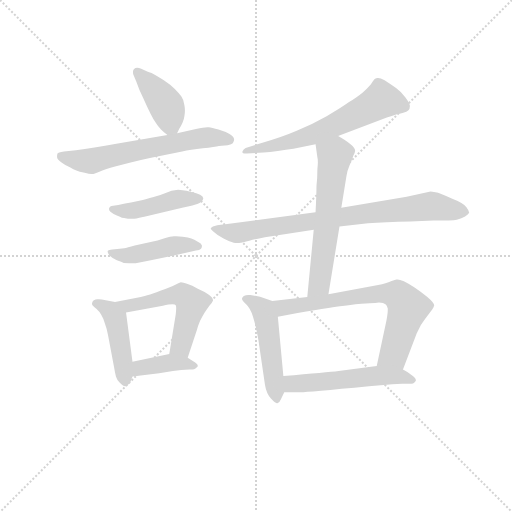
t = 0.00 s
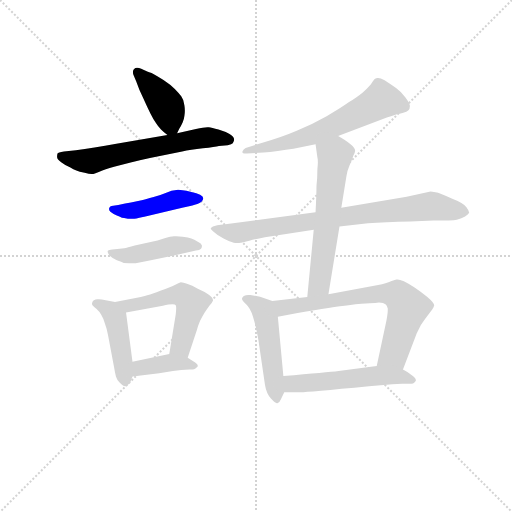
t = 1.85 s
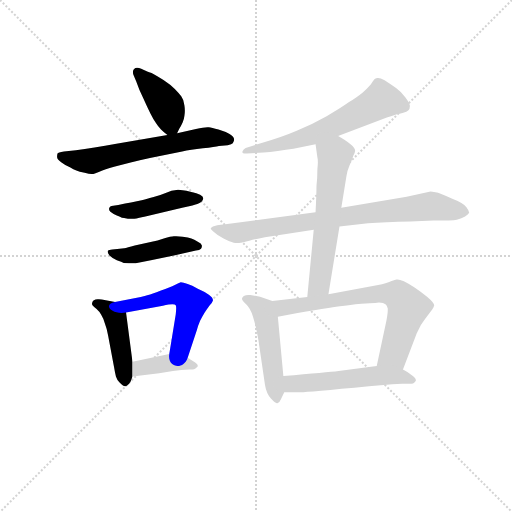
t = 3.69 s
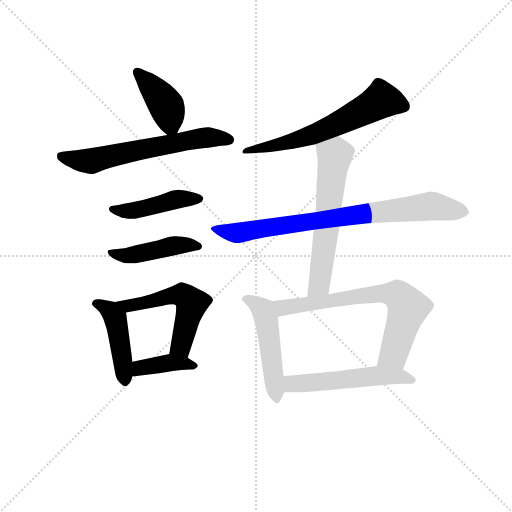
t = 5.54 s
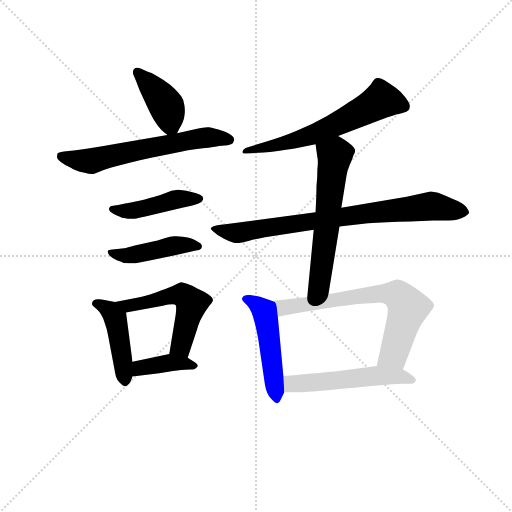
t = 7.39 s
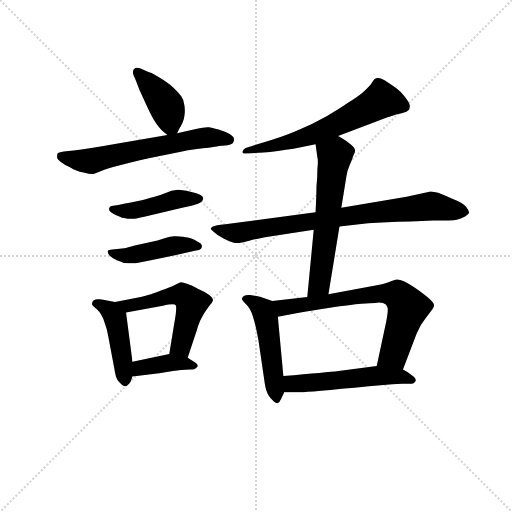
t = 9.24 s

The animated SVG that drew these frames (rendered in a browser with its animation timeline set to each time). Animation: 13 CSS @keyframes rules; one cycle of 9.23 s.

<svg version="1.1" viewBox="0 0 1024 1024" xmlns="http://www.w3.org/2000/svg">
  <g stroke="lightgray" stroke-dasharray="1,1" stroke-width="1" transform="scale(4, 4)">
    <line x1="0" y1="0" x2="256" y2="256"></line>
    <line x1="256" y1="0" x2="0" y2="256"></line>
    <line x1="128" y1="0" x2="128" y2="256"></line>
    <line x1="0" y1="128" x2="256" y2="128"></line>
  </g>
<g transform="scale(0.92, -0.92) translate(60, -900)">
   <style type="text/css">
    @keyframes keyframes0 {
      from {
       stroke: blue;
       stroke-dashoffset: 407;
       stroke-width: 128;
       }
       57% {
       animation-timing-function: step-end;
       stroke: blue;
       stroke-dashoffset: 0;
       stroke-width: 128;
       }
       to {
       stroke: black;
       stroke-width: 1024;
       }
       }
       #make-me-a-hanzi-animation-0 {
         animation: keyframes0 0.581217s both;
         animation-delay: 0.000000s;
         animation-timing-function: linear;
       }
    @keyframes keyframes1 {
      from {
       stroke: blue;
       stroke-dashoffset: 626;
       stroke-width: 128;
       }
       67% {
       animation-timing-function: step-end;
       stroke: blue;
       stroke-dashoffset: 0;
       stroke-width: 128;
       }
       to {
       stroke: black;
       stroke-width: 1024;
       }
       }
       #make-me-a-hanzi-animation-1 {
         animation: keyframes1 0.759440s both;
         animation-delay: 0.581217s;
         animation-timing-function: linear;
       }
    @keyframes keyframes2 {
      from {
       stroke: blue;
       stroke-dashoffset: 449;
       stroke-width: 128;
       }
       59% {
       animation-timing-function: step-end;
       stroke: blue;
       stroke-dashoffset: 0;
       stroke-width: 128;
       }
       to {
       stroke: black;
       stroke-width: 1024;
       }
       }
       #make-me-a-hanzi-animation-2 {
         animation: keyframes2 0.615397s both;
         animation-delay: 1.340658s;
         animation-timing-function: linear;
       }
    @keyframes keyframes3 {
      from {
       stroke: blue;
       stroke-dashoffset: 448;
       stroke-width: 128;
       }
       59% {
       animation-timing-function: step-end;
       stroke: blue;
       stroke-dashoffset: 0;
       stroke-width: 128;
       }
       to {
       stroke: black;
       stroke-width: 1024;
       }
       }
       #make-me-a-hanzi-animation-3 {
         animation: keyframes3 0.614583s both;
         animation-delay: 1.956055s;
         animation-timing-function: linear;
       }
    @keyframes keyframes4 {
      from {
       stroke: blue;
       stroke-dashoffset: 450;
       stroke-width: 128;
       }
       59% {
       animation-timing-function: step-end;
       stroke: blue;
       stroke-dashoffset: 0;
       stroke-width: 128;
       }
       to {
       stroke: black;
       stroke-width: 1024;
       }
       }
       #make-me-a-hanzi-animation-4 {
         animation: keyframes4 0.616211s both;
         animation-delay: 2.570638s;
         animation-timing-function: linear;
       }
    @keyframes keyframes5 {
      from {
       stroke: blue;
       stroke-dashoffset: 542;
       stroke-width: 128;
       }
       64% {
       animation-timing-function: step-end;
       stroke: blue;
       stroke-dashoffset: 0;
       stroke-width: 128;
       }
       to {
       stroke: black;
       stroke-width: 1024;
       }
       }
       #make-me-a-hanzi-animation-5 {
         animation: keyframes5 0.691081s both;
         animation-delay: 3.186849s;
         animation-timing-function: linear;
       }
    @keyframes keyframes6 {
      from {
       stroke: blue;
       stroke-dashoffset: 391;
       stroke-width: 128;
       }
       56% {
       animation-timing-function: step-end;
       stroke: blue;
       stroke-dashoffset: 0;
       stroke-width: 128;
       }
       to {
       stroke: black;
       stroke-width: 1024;
       }
       }
       #make-me-a-hanzi-animation-6 {
         animation: keyframes6 0.568197s both;
         animation-delay: 3.877930s;
         animation-timing-function: linear;
       }
    @keyframes keyframes7 {
      from {
       stroke: blue;
       stroke-dashoffset: 629;
       stroke-width: 128;
       }
       67% {
       animation-timing-function: step-end;
       stroke: blue;
       stroke-dashoffset: 0;
       stroke-width: 128;
       }
       to {
       stroke: black;
       stroke-width: 1024;
       }
       }
       #make-me-a-hanzi-animation-7 {
         animation: keyframes7 0.761882s both;
         animation-delay: 4.446126s;
         animation-timing-function: linear;
       }
    @keyframes keyframes8 {
      from {
       stroke: blue;
       stroke-dashoffset: 807;
       stroke-width: 128;
       }
       72% {
       animation-timing-function: step-end;
       stroke: blue;
       stroke-dashoffset: 0;
       stroke-width: 128;
       }
       to {
       stroke: black;
       stroke-width: 1024;
       }
       }
       #make-me-a-hanzi-animation-8 {
         animation: keyframes8 0.906738s both;
         animation-delay: 5.208008s;
         animation-timing-function: linear;
       }
    @keyframes keyframes9 {
      from {
       stroke: blue;
       stroke-dashoffset: 603;
       stroke-width: 128;
       }
       66% {
       animation-timing-function: step-end;
       stroke: blue;
       stroke-dashoffset: 0;
       stroke-width: 128;
       }
       to {
       stroke: black;
       stroke-width: 1024;
       }
       }
       #make-me-a-hanzi-animation-9 {
         animation: keyframes9 0.740723s both;
         animation-delay: 6.114746s;
         animation-timing-function: linear;
       }
    @keyframes keyframes10 {
      from {
       stroke: blue;
       stroke-dashoffset: 496;
       stroke-width: 128;
       }
       62% {
       animation-timing-function: step-end;
       stroke: blue;
       stroke-dashoffset: 0;
       stroke-width: 128;
       }
       to {
       stroke: black;
       stroke-width: 1024;
       }
       }
       #make-me-a-hanzi-animation-10 {
         animation: keyframes10 0.653646s both;
         animation-delay: 6.855469s;
         animation-timing-function: linear;
       }
    @keyframes keyframes11 {
      from {
       stroke: blue;
       stroke-dashoffset: 699;
       stroke-width: 128;
       }
       69% {
       animation-timing-function: step-end;
       stroke: blue;
       stroke-dashoffset: 0;
       stroke-width: 128;
       }
       to {
       stroke: black;
       stroke-width: 1024;
       }
       }
       #make-me-a-hanzi-animation-11 {
         animation: keyframes11 0.818848s both;
         animation-delay: 7.509115s;
         animation-timing-function: linear;
       }
    @keyframes keyframes12 {
      from {
       stroke: blue;
       stroke-dashoffset: 522;
       stroke-width: 128;
       }
       63% {
       animation-timing-function: step-end;
       stroke: blue;
       stroke-dashoffset: 0;
       stroke-width: 128;
       }
       to {
       stroke: black;
       stroke-width: 1024;
       }
       }
       #make-me-a-hanzi-animation-12 {
         animation: keyframes12 0.674805s both;
         animation-delay: 8.327962s;
         animation-timing-function: linear;
       }
</style>
<path d="M 325.0 610.5 L 330.0 620.5 Q 334.0 626.5 337.0 633.5 Q 340.0 640.5 341.0 648.5 Q 342.0 653.5 342.0 659.5 Q 342.0 664.5 341.0 670.5 Q 340.0 682.5 334.0 690.5 Q 328.0 698.5 320.0 706.5 Q 311.0 715.5 303.0 720.5 Q 296.0 726.5 282.0 734.5 Q 268.0 742.5 260.0 744.5 L 247.0 750.5 Q 242.0 752.5 238.0 752.5 Q 234.0 752.5 231.0 749.5 Q 229.0 747.5 229.0 743.5 Q 229.0 740.5 230.0 737.5 L 236.0 723.5 Q 242.0 705.5 252.0 685.5 Q 261.0 665.5 267.0 653.5 Q 273.0 641.5 279.0 632.5 Q 284.0 624.5 290.0 618.5 Q 295.0 613.5 304.0 606.5 C 318.0 595.5 318.0 595.5 325.0 610.5 Z" fill="lightgray"></path> 
<path d="M 304.0 606.5 L 193.0 587.5 Q 142.0 578.5 105.0 573.5 L 79.0 570.5 Q 66.0 568.5 65.0 566.5 Q 64.0 564.5 64.0 558.5 Q 64.0 553.5 73.0 547.5 Q 82.0 540.5 92.0 536.5 Q 100.0 531.5 106.0 529.5 Q 112.0 526.5 124.0 524.5 Q 134.0 521.5 139.0 521.5 L 141.0 521.5 Q 144.0 521.5 156.0 526.5 Q 168.0 532.5 188.0 537.5 L 224.0 546.5 Q 242.0 551.5 266.0 556.5 L 336.0 570.5 Q 354.0 574.5 381.0 577.5 Q 408.0 580.5 416.0 582.5 L 435.0 584.5 Q 444.0 586.5 446.0 588.5 Q 449.0 592.5 449.0 597.5 Q 448.0 603.5 439.0 608.5 Q 429.0 614.5 415.0 618.5 Q 400.0 622.5 394.0 623.5 L 391.0 623.5 Q 383.0 623.5 366.0 619.5 L 325.0 610.5 L 304.0 606.5 Z" fill="lightgray"></path> 
<path d="M 197.0 454.5 L 186.0 452.5 Q 178.0 451.5 178.0 448.5 Q 177.0 447.5 177.0 445.5 Q 177.0 442.5 180.0 439.5 Q 186.0 434.5 194.0 431.5 Q 202.0 428.5 205.0 426.5 Q 208.0 426.5 218.0 424.5 L 232.0 424.5 Q 236.0 424.5 243.0 426.5 L 256.0 429.5 L 336.0 448.5 Q 364.0 454.5 369.0 456.5 Q 374.0 458.5 378.0 461.5 Q 381.0 464.5 382.0 468.5 Q 382.0 472.5 375.0 476.5 Q 368.0 480.5 356.0 482.5 Q 344.0 486.5 337.0 486.5 Q 332.0 487.5 327.0 487.5 Q 323.0 487.5 320.0 486.5 Q 314.0 486.5 303.0 481.5 Q 291.0 476.5 274.0 471.5 Q 256.0 466.5 248.0 464.5 Q 240.0 462.5 212.0 457.5 L 197.0 454.5 Z" fill="lightgray"></path> 
<path d="M 195.0 358.5 L 184.0 357.5 Q 176.0 356.5 175.0 355.5 Q 174.0 354.5 174.0 352.5 Q 174.0 349.5 178.0 344.5 Q 184.0 338.5 194.0 334.5 Q 205.0 330.5 209.0 328.5 Q 213.0 328.5 220.0 327.5 L 235.0 327.5 L 268.0 334.5 L 318.0 344.5 L 366.0 355.5 Q 374.0 356.5 377.0 359.5 Q 379.0 361.5 379.0 364.5 L 379.0 366.5 Q 378.0 370.5 370.0 374.5 Q 362.0 379.5 356.0 381.5 Q 350.0 384.5 337.0 385.5 Q 328.0 386.5 323.0 386.5 L 318.0 386.5 Q 312.0 386.5 296.0 381.5 Q 282.0 376.5 270.0 374.5 L 233.0 366.5 Q 216.0 361.5 210.0 360.5 L 195.0 358.5 Z" fill="lightgray"></path> 
<path d="M 190.0 243.5 L 170.0 247.5 Q 160.0 249.5 155.0 249.5 L 152.0 249.5 Q 142.0 248.5 141.0 243.5 Q 140.0 241.5 140.0 239.5 Q 140.0 237.5 141.0 236.5 Q 144.0 232.5 150.0 228.5 Q 156.0 223.5 160.0 215.5 Q 165.0 207.5 168.0 196.5 Q 172.0 186.5 175.0 170.5 L 188.0 101.5 Q 190.0 89.5 192.0 81.5 Q 194.0 74.5 200.0 68.5 Q 207.0 60.5 212.0 60.5 L 214.0 60.5 Q 220.0 62.5 224.0 70.5 L 228.0 81.5 L 228.0 113.5 L 214.0 220.5 C 212.0 239.5 212.0 239.5 190.0 243.5 Z" fill="lightgray"></path> 
<path d="M 348.0 122.5 L 368.0 182.5 Q 370.0 190.5 375.0 202.5 Q 380.0 212.5 385.0 220.5 Q 390.0 228.5 396.0 236.5 Q 402.0 242.5 403.0 246.5 L 403.0 247.5 Q 403.0 253.5 394.0 259.5 Q 384.0 266.5 370.0 272.5 Q 357.0 279.5 348.0 282.5 Q 338.0 286.5 333.0 286.5 Q 329.0 285.5 320.0 280.5 Q 310.0 275.5 290.0 268.5 Q 269.0 260.5 262.0 258.5 Q 255.0 256.5 246.0 254.5 L 190.0 243.5 C 161.0 237.5 185.0 214.5 214.0 220.5 L 294.0 235.5 Q 308.0 238.5 315.0 238.5 Q 321.0 238.5 322.0 236.5 Q 323.0 235.5 323.0 230.5 Q 323.0 225.5 322.0 216.5 L 308.0 130.5 C 303.0 100.5 339.0 94.5 348.0 122.5 Z" fill="lightgray"></path> 
<path d="M 228.0 81.5 L 286.0 88.5 L 316.0 93.5 L 334.0 95.5 Q 346.0 96.5 352.0 96.5 Q 359.0 96.5 362.0 97.5 Q 366.0 98.5 369.0 102.5 Q 370.0 103.5 370.0 104.5 Q 370.0 108.5 360.0 114.5 L 348.0 122.5 C 329.0 135.5 329.0 135.5 308.0 130.5 L 228.0 113.5 C 199.0 107.5 198.0 77.5 228.0 81.5 Z" fill="lightgray"></path> 
<path d="M 675.0 604.5 L 781.0 644.5 Q 804.0 652.5 815.0 654.5 Q 825.0 656.5 828.0 660.5 Q 831.0 663.5 831.0 668.5 L 831.0 670.5 Q 830.0 676.5 821.0 688.5 Q 812.0 700.5 801.0 708.5 Q 790.0 716.5 776.0 725.5 Q 767.0 730.5 762.0 730.5 L 760.0 730.5 Q 756.0 729.5 754.0 727.5 Q 752.0 725.5 746.0 716.5 Q 738.0 707.5 728.0 698.5 Q 717.0 689.5 698.0 677.5 Q 680.0 664.5 650.0 647.5 Q 620.0 630.5 585.0 615.5 Q 550.0 600.5 507.0 588.5 L 474.0 578.5 Q 469.0 576.5 467.0 570.5 L 467.0 568.5 Q 467.0 566.5 472.0 566.5 L 477.0 566.5 L 513.0 568.5 Q 526.0 568.5 544.0 571.5 Q 562.0 574.5 578.0 576.5 L 626.0 586.5 L 675.0 604.5 Z" fill="lightgray"></path> 
<path d="M 626.0 438.5 L 430.0 412.5 Q 408.0 410.5 403.0 407.5 Q 399.0 405.5 398.0 403.5 Q 398.0 402.5 405.0 395.5 Q 412.0 388.5 426.0 381.5 Q 440.0 374.5 448.0 372.5 Q 452.0 371.5 456.0 371.5 Q 460.0 371.5 463.0 372.5 Q 467.0 372.5 482.0 376.5 Q 496.0 380.5 516.0 384.5 L 622.0 400.5 L 678.0 407.5 L 740.0 414.5 Q 776.0 417.5 832.0 418.5 L 882.0 420.5 Q 923.0 420.5 933.0 422.5 Q 944.0 425.5 951.0 429.5 Q 958.0 433.5 960.0 437.5 Q 960.0 441.5 954.0 449.5 Q 948.0 458.5 922.0 468.5 Q 895.0 480.5 890.0 481.5 Q 884.0 482.5 876.0 483.5 L 824.0 472.5 L 682.0 448.5 L 626.0 438.5 Z" fill="lightgray"></path> 
<path d="M 626.0 586.5 L 630.0 557.5 Q 631.0 554.5 631.0 547.5 Q 631.0 541.5 630.0 532.5 Q 630.0 512.5 628.0 495.5 Q 628.0 477.5 626.0 438.5 L 622.0 400.5 L 608.0 254.5 C 605.0 224.5 649.0 230.5 654.0 260.5 L 678.0 407.5 L 682.0 448.5 L 693.0 516.5 Q 694.0 526.5 700.0 540.5 Q 706.0 554.5 708.0 561.5 Q 712.0 568.5 712.0 572.5 Q 712.0 578.5 702.0 586.5 Q 693.0 594.5 675.0 604.5 C 649.0 619.5 622.0 616.5 626.0 586.5 Z" fill="lightgray"></path> 
<path d="M 532.0 245.5 L 518.0 250.5 Q 502.0 256.5 484.0 258.5 L 480.0 258.5 Q 474.0 258.5 470.0 256.5 Q 466.0 253.5 466.0 250.5 Q 466.0 246.5 475.0 238.5 Q 484.0 230.5 490.0 211.5 Q 496.0 192.5 502.0 159.5 L 516.0 63.5 Q 519.0 44.5 529.0 33.5 Q 538.0 23.5 542.0 23.5 L 543.0 23.5 Q 548.0 24.5 551.0 32.5 Q 554.0 39.5 558.0 47.5 L 556.0 82.5 L 544.0 211.5 C 541.0 241.5 541.0 242.5 532.0 245.5 Z" fill="lightgray"></path> 
<path d="M 608.0 254.5 L 532.0 245.5 C 502.0 241.5 515.0 206.5 544.0 211.5 L 587.0 219.5 Q 665.0 233.5 698.0 236.5 Q 730.0 240.5 744.0 240.5 Q 757.0 241.5 764.0 242.5 Q 774.0 242.5 778.0 238.5 Q 781.0 236.5 783.0 229.5 L 783.0 226.5 Q 783.0 218.5 780.0 202.5 L 759.0 104.5 C 753.0 75.5 805.0 68.5 816.0 96.5 L 846.0 175.5 Q 854.0 194.5 864.0 206.5 L 880.0 227.5 Q 883.0 232.5 884.0 236.5 Q 884.0 241.5 869.0 254.5 Q 854.0 266.5 842.0 274.5 Q 830.0 282.5 818.0 288.5 Q 809.0 292.5 804.0 292.5 L 802.0 292.5 Q 800.0 292.5 790.0 288.5 Q 780.0 283.5 762.0 280.5 L 654.0 260.5 L 608.0 254.5 Z" fill="lightgray"></path> 
<path d="M 558.0 47.5 L 594.0 47.5 Q 608.0 47.5 742.0 60.5 L 793.0 64.5 Q 805.0 65.5 814.0 65.5 L 829.0 65.5 Q 835.0 65.5 838.0 66.5 Q 842.0 68.5 844.0 72.5 L 844.0 73.5 Q 844.0 77.5 836.0 83.5 Q 828.0 90.5 816.0 96.5 C 793.0 109.5 789.0 108.5 759.0 104.5 L 676.0 93.5 Q 652.0 90.5 556.0 82.5 C 526.0 80.5 528.0 47.5 558.0 47.5 Z" fill="lightgray"></path> 
      <clipPath id="make-me-a-hanzi-clip-0">
      <path d="M 325.0 610.5 L 330.0 620.5 Q 334.0 626.5 337.0 633.5 Q 340.0 640.5 341.0 648.5 Q 342.0 653.5 342.0 659.5 Q 342.0 664.5 341.0 670.5 Q 340.0 682.5 334.0 690.5 Q 328.0 698.5 320.0 706.5 Q 311.0 715.5 303.0 720.5 Q 296.0 726.5 282.0 734.5 Q 268.0 742.5 260.0 744.5 L 247.0 750.5 Q 242.0 752.5 238.0 752.5 Q 234.0 752.5 231.0 749.5 Q 229.0 747.5 229.0 743.5 Q 229.0 740.5 230.0 737.5 L 236.0 723.5 Q 242.0 705.5 252.0 685.5 Q 261.0 665.5 267.0 653.5 Q 273.0 641.5 279.0 632.5 Q 284.0 624.5 290.0 618.5 Q 295.0 613.5 304.0 606.5 C 318.0 595.5 318.0 595.5 325.0 610.5 Z" fill="lightgray"></path>
      </clipPath>
      <path clip-path="url(#make-me-a-hanzi-clip-0)" d="M 238.0 744.5 L 301.0 670.5 L 310.0 630.5 L 318.0 620.5 " fill="none" id="make-me-a-hanzi-animation-0" stroke-dasharray="279 558" stroke-linecap="round"></path>

      <clipPath id="make-me-a-hanzi-clip-1">
      <path d="M 304.0 606.5 L 193.0 587.5 Q 142.0 578.5 105.0 573.5 L 79.0 570.5 Q 66.0 568.5 65.0 566.5 Q 64.0 564.5 64.0 558.5 Q 64.0 553.5 73.0 547.5 Q 82.0 540.5 92.0 536.5 Q 100.0 531.5 106.0 529.5 Q 112.0 526.5 124.0 524.5 Q 134.0 521.5 139.0 521.5 L 141.0 521.5 Q 144.0 521.5 156.0 526.5 Q 168.0 532.5 188.0 537.5 L 224.0 546.5 Q 242.0 551.5 266.0 556.5 L 336.0 570.5 Q 354.0 574.5 381.0 577.5 Q 408.0 580.5 416.0 582.5 L 435.0 584.5 Q 444.0 586.5 446.0 588.5 Q 449.0 592.5 449.0 597.5 Q 448.0 603.5 439.0 608.5 Q 429.0 614.5 415.0 618.5 Q 400.0 622.5 394.0 623.5 L 391.0 623.5 Q 383.0 623.5 366.0 619.5 L 325.0 610.5 L 304.0 606.5 Z" fill="lightgray"></path>
      </clipPath>
      <path clip-path="url(#make-me-a-hanzi-clip-1)" d="M 74.0 561.5 L 137.0 549.5 L 364.0 597.5 L 404.0 601.5 L 437.0 596.5 " fill="none" id="make-me-a-hanzi-animation-1" stroke-dasharray="498 996" stroke-linecap="round"></path>

      <clipPath id="make-me-a-hanzi-clip-2">
      <path d="M 197.0 454.5 L 186.0 452.5 Q 178.0 451.5 178.0 448.5 Q 177.0 447.5 177.0 445.5 Q 177.0 442.5 180.0 439.5 Q 186.0 434.5 194.0 431.5 Q 202.0 428.5 205.0 426.5 Q 208.0 426.5 218.0 424.5 L 232.0 424.5 Q 236.0 424.5 243.0 426.5 L 256.0 429.5 L 336.0 448.5 Q 364.0 454.5 369.0 456.5 Q 374.0 458.5 378.0 461.5 Q 381.0 464.5 382.0 468.5 Q 382.0 472.5 375.0 476.5 Q 368.0 480.5 356.0 482.5 Q 344.0 486.5 337.0 486.5 Q 332.0 487.5 327.0 487.5 Q 323.0 487.5 320.0 486.5 Q 314.0 486.5 303.0 481.5 Q 291.0 476.5 274.0 471.5 Q 256.0 466.5 248.0 464.5 Q 240.0 462.5 212.0 457.5 L 197.0 454.5 Z" fill="lightgray"></path>
      </clipPath>
      <path clip-path="url(#make-me-a-hanzi-clip-2)" d="M 184.0 445.5 L 234.0 442.5 L 330.0 467.5 L 374.0 468.5 " fill="none" id="make-me-a-hanzi-animation-2" stroke-dasharray="321 642" stroke-linecap="round"></path>

      <clipPath id="make-me-a-hanzi-clip-3">
      <path d="M 195.0 358.5 L 184.0 357.5 Q 176.0 356.5 175.0 355.5 Q 174.0 354.5 174.0 352.5 Q 174.0 349.5 178.0 344.5 Q 184.0 338.5 194.0 334.5 Q 205.0 330.5 209.0 328.5 Q 213.0 328.5 220.0 327.5 L 235.0 327.5 L 268.0 334.5 L 318.0 344.5 L 366.0 355.5 Q 374.0 356.5 377.0 359.5 Q 379.0 361.5 379.0 364.5 L 379.0 366.5 Q 378.0 370.5 370.0 374.5 Q 362.0 379.5 356.0 381.5 Q 350.0 384.5 337.0 385.5 Q 328.0 386.5 323.0 386.5 L 318.0 386.5 Q 312.0 386.5 296.0 381.5 Q 282.0 376.5 270.0 374.5 L 233.0 366.5 Q 216.0 361.5 210.0 360.5 L 195.0 358.5 Z" fill="lightgray"></path>
      </clipPath>
      <path clip-path="url(#make-me-a-hanzi-clip-3)" d="M 181.0 352.5 L 218.0 344.5 L 329.0 367.5 L 370.0 365.5 " fill="none" id="make-me-a-hanzi-animation-3" stroke-dasharray="320 640" stroke-linecap="round"></path>

      <clipPath id="make-me-a-hanzi-clip-4">
      <path d="M 190.0 243.5 L 170.0 247.5 Q 160.0 249.5 155.0 249.5 L 152.0 249.5 Q 142.0 248.5 141.0 243.5 Q 140.0 241.5 140.0 239.5 Q 140.0 237.5 141.0 236.5 Q 144.0 232.5 150.0 228.5 Q 156.0 223.5 160.0 215.5 Q 165.0 207.5 168.0 196.5 Q 172.0 186.5 175.0 170.5 L 188.0 101.5 Q 190.0 89.5 192.0 81.5 Q 194.0 74.5 200.0 68.5 Q 207.0 60.5 212.0 60.5 L 214.0 60.5 Q 220.0 62.5 224.0 70.5 L 228.0 81.5 L 228.0 113.5 L 214.0 220.5 C 212.0 239.5 212.0 239.5 190.0 243.5 Z" fill="lightgray"></path>
      </clipPath>
      <path clip-path="url(#make-me-a-hanzi-clip-4)" d="M 147.0 240.5 L 173.0 228.5 L 191.0 207.5 L 213.0 71.5 " fill="none" id="make-me-a-hanzi-animation-4" stroke-dasharray="322 644" stroke-linecap="round"></path>

      <clipPath id="make-me-a-hanzi-clip-5">
      <path d="M 348.0 122.5 L 368.0 182.5 Q 370.0 190.5 375.0 202.5 Q 380.0 212.5 385.0 220.5 Q 390.0 228.5 396.0 236.5 Q 402.0 242.5 403.0 246.5 L 403.0 247.5 Q 403.0 253.5 394.0 259.5 Q 384.0 266.5 370.0 272.5 Q 357.0 279.5 348.0 282.5 Q 338.0 286.5 333.0 286.5 Q 329.0 285.5 320.0 280.5 Q 310.0 275.5 290.0 268.5 Q 269.0 260.5 262.0 258.5 Q 255.0 256.5 246.0 254.5 L 190.0 243.5 C 161.0 237.5 185.0 214.5 214.0 220.5 L 294.0 235.5 Q 308.0 238.5 315.0 238.5 Q 321.0 238.5 322.0 236.5 Q 323.0 235.5 323.0 230.5 Q 323.0 225.5 322.0 216.5 L 308.0 130.5 C 303.0 100.5 339.0 94.5 348.0 122.5 Z" fill="lightgray"></path>
      </clipPath>
      <path clip-path="url(#make-me-a-hanzi-clip-5)" d="M 197.0 243.5 L 219.0 234.5 L 336.0 259.5 L 351.0 248.5 L 355.0 232.5 L 335.0 151.5 L 316.0 136.5 " fill="none" id="make-me-a-hanzi-animation-5" stroke-dasharray="414 828" stroke-linecap="round"></path>

      <clipPath id="make-me-a-hanzi-clip-6">
      <path d="M 228.0 81.5 L 286.0 88.5 L 316.0 93.5 L 334.0 95.5 Q 346.0 96.5 352.0 96.5 Q 359.0 96.5 362.0 97.5 Q 366.0 98.5 369.0 102.5 Q 370.0 103.5 370.0 104.5 Q 370.0 108.5 360.0 114.5 L 348.0 122.5 C 329.0 135.5 329.0 135.5 308.0 130.5 L 228.0 113.5 C 199.0 107.5 198.0 77.5 228.0 81.5 Z" fill="lightgray"></path>
      </clipPath>
      <path clip-path="url(#make-me-a-hanzi-clip-6)" d="M 235.0 86.5 L 248.0 100.5 L 311.0 111.5 L 363.0 107.5 " fill="none" id="make-me-a-hanzi-animation-6" stroke-dasharray="263 526" stroke-linecap="round"></path>

      <clipPath id="make-me-a-hanzi-clip-7">
      <path d="M 675.0 604.5 L 781.0 644.5 Q 804.0 652.5 815.0 654.5 Q 825.0 656.5 828.0 660.5 Q 831.0 663.5 831.0 668.5 L 831.0 670.5 Q 830.0 676.5 821.0 688.5 Q 812.0 700.5 801.0 708.5 Q 790.0 716.5 776.0 725.5 Q 767.0 730.5 762.0 730.5 L 760.0 730.5 Q 756.0 729.5 754.0 727.5 Q 752.0 725.5 746.0 716.5 Q 738.0 707.5 728.0 698.5 Q 717.0 689.5 698.0 677.5 Q 680.0 664.5 650.0 647.5 Q 620.0 630.5 585.0 615.5 Q 550.0 600.5 507.0 588.5 L 474.0 578.5 Q 469.0 576.5 467.0 570.5 L 467.0 568.5 Q 467.0 566.5 472.0 566.5 L 477.0 566.5 L 513.0 568.5 Q 526.0 568.5 544.0 571.5 Q 562.0 574.5 578.0 576.5 L 626.0 586.5 L 675.0 604.5 Z" fill="lightgray"></path>
      </clipPath>
      <path clip-path="url(#make-me-a-hanzi-clip-7)" d="M 818.0 669.5 L 769.0 682.5 L 661.0 624.5 L 604.0 601.5 L 470.0 569.5 " fill="none" id="make-me-a-hanzi-animation-7" stroke-dasharray="501 1002" stroke-linecap="round"></path>

      <clipPath id="make-me-a-hanzi-clip-8">
      <path d="M 626.0 438.5 L 430.0 412.5 Q 408.0 410.5 403.0 407.5 Q 399.0 405.5 398.0 403.5 Q 398.0 402.5 405.0 395.5 Q 412.0 388.5 426.0 381.5 Q 440.0 374.5 448.0 372.5 Q 452.0 371.5 456.0 371.5 Q 460.0 371.5 463.0 372.5 Q 467.0 372.5 482.0 376.5 Q 496.0 380.5 516.0 384.5 L 622.0 400.5 L 678.0 407.5 L 740.0 414.5 Q 776.0 417.5 832.0 418.5 L 882.0 420.5 Q 923.0 420.5 933.0 422.5 Q 944.0 425.5 951.0 429.5 Q 958.0 433.5 960.0 437.5 Q 960.0 441.5 954.0 449.5 Q 948.0 458.5 922.0 468.5 Q 895.0 480.5 890.0 481.5 Q 884.0 482.5 876.0 483.5 L 824.0 472.5 L 682.0 448.5 L 626.0 438.5 Z" fill="lightgray"></path>
      </clipPath>
      <path clip-path="url(#make-me-a-hanzi-clip-8)" d="M 404.0 401.5 L 463.0 394.5 L 749.0 438.5 L 875.0 451.5 L 950.0 439.5 " fill="none" id="make-me-a-hanzi-animation-8" stroke-dasharray="679 1358" stroke-linecap="round"></path>

      <clipPath id="make-me-a-hanzi-clip-9">
      <path d="M 626.0 586.5 L 630.0 557.5 Q 631.0 554.5 631.0 547.5 Q 631.0 541.5 630.0 532.5 Q 630.0 512.5 628.0 495.5 Q 628.0 477.5 626.0 438.5 L 622.0 400.5 L 608.0 254.5 C 605.0 224.5 649.0 230.5 654.0 260.5 L 678.0 407.5 L 682.0 448.5 L 693.0 516.5 Q 694.0 526.5 700.0 540.5 Q 706.0 554.5 708.0 561.5 Q 712.0 568.5 712.0 572.5 Q 712.0 578.5 702.0 586.5 Q 693.0 594.5 675.0 604.5 C 649.0 619.5 622.0 616.5 626.0 586.5 Z" fill="lightgray"></path>
      </clipPath>
      <path clip-path="url(#make-me-a-hanzi-clip-9)" d="M 635.0 580.5 L 668.0 560.5 L 635.0 286.5 L 615.0 261.5 " fill="none" id="make-me-a-hanzi-animation-9" stroke-dasharray="475 950" stroke-linecap="round"></path>

      <clipPath id="make-me-a-hanzi-clip-10">
      <path d="M 532.0 245.5 L 518.0 250.5 Q 502.0 256.5 484.0 258.5 L 480.0 258.5 Q 474.0 258.5 470.0 256.5 Q 466.0 253.5 466.0 250.5 Q 466.0 246.5 475.0 238.5 Q 484.0 230.5 490.0 211.5 Q 496.0 192.5 502.0 159.5 L 516.0 63.5 Q 519.0 44.5 529.0 33.5 Q 538.0 23.5 542.0 23.5 L 543.0 23.5 Q 548.0 24.5 551.0 32.5 Q 554.0 39.5 558.0 47.5 L 556.0 82.5 L 544.0 211.5 C 541.0 241.5 541.0 242.5 532.0 245.5 Z" fill="lightgray"></path>
      </clipPath>
      <path clip-path="url(#make-me-a-hanzi-clip-10)" d="M 476.0 248.5 L 512.0 225.5 L 518.0 208.5 L 543.0 31.5 " fill="none" id="make-me-a-hanzi-animation-10" stroke-dasharray="368 736" stroke-linecap="round"></path>

      <clipPath id="make-me-a-hanzi-clip-11">
      <path d="M 608.0 254.5 L 532.0 245.5 C 502.0 241.5 515.0 206.5 544.0 211.5 L 587.0 219.5 Q 665.0 233.5 698.0 236.5 Q 730.0 240.5 744.0 240.5 Q 757.0 241.5 764.0 242.5 Q 774.0 242.5 778.0 238.5 Q 781.0 236.5 783.0 229.5 L 783.0 226.5 Q 783.0 218.5 780.0 202.5 L 759.0 104.5 C 753.0 75.5 805.0 68.5 816.0 96.5 L 846.0 175.5 Q 854.0 194.5 864.0 206.5 L 880.0 227.5 Q 883.0 232.5 884.0 236.5 Q 884.0 241.5 869.0 254.5 Q 854.0 266.5 842.0 274.5 Q 830.0 282.5 818.0 288.5 Q 809.0 292.5 804.0 292.5 L 802.0 292.5 Q 800.0 292.5 790.0 288.5 Q 780.0 283.5 762.0 280.5 L 654.0 260.5 L 608.0 254.5 Z" fill="lightgray"></path>
      </clipPath>
      <path clip-path="url(#make-me-a-hanzi-clip-11)" d="M 540.0 241.5 L 563.0 231.5 L 758.0 261.5 L 804.0 258.5 L 826.0 227.5 L 796.0 130.5 L 767.0 110.5 " fill="none" id="make-me-a-hanzi-animation-11" stroke-dasharray="571 1142" stroke-linecap="round"></path>

      <clipPath id="make-me-a-hanzi-clip-12">
      <path d="M 558.0 47.5 L 594.0 47.5 Q 608.0 47.5 742.0 60.5 L 793.0 64.5 Q 805.0 65.5 814.0 65.5 L 829.0 65.5 Q 835.0 65.5 838.0 66.5 Q 842.0 68.5 844.0 72.5 L 844.0 73.5 Q 844.0 77.5 836.0 83.5 Q 828.0 90.5 816.0 96.5 C 793.0 109.5 789.0 108.5 759.0 104.5 L 676.0 93.5 Q 652.0 90.5 556.0 82.5 C 526.0 80.5 528.0 47.5 558.0 47.5 Z" fill="lightgray"></path>
      </clipPath>
      <path clip-path="url(#make-me-a-hanzi-clip-12)" d="M 603.0 78.5 L 640.0 62.5 L 656.0 77.5 L 703.0 62.5 L 740.0 86.5 L 766.0 76.5 L 787.0 93.5 L 803.0 81.5 L 838.0 73.5 " fill="none" id="make-me-a-hanzi-animation-12" stroke-dasharray="394 788" stroke-linecap="round"></path>

</g>
</svg>
